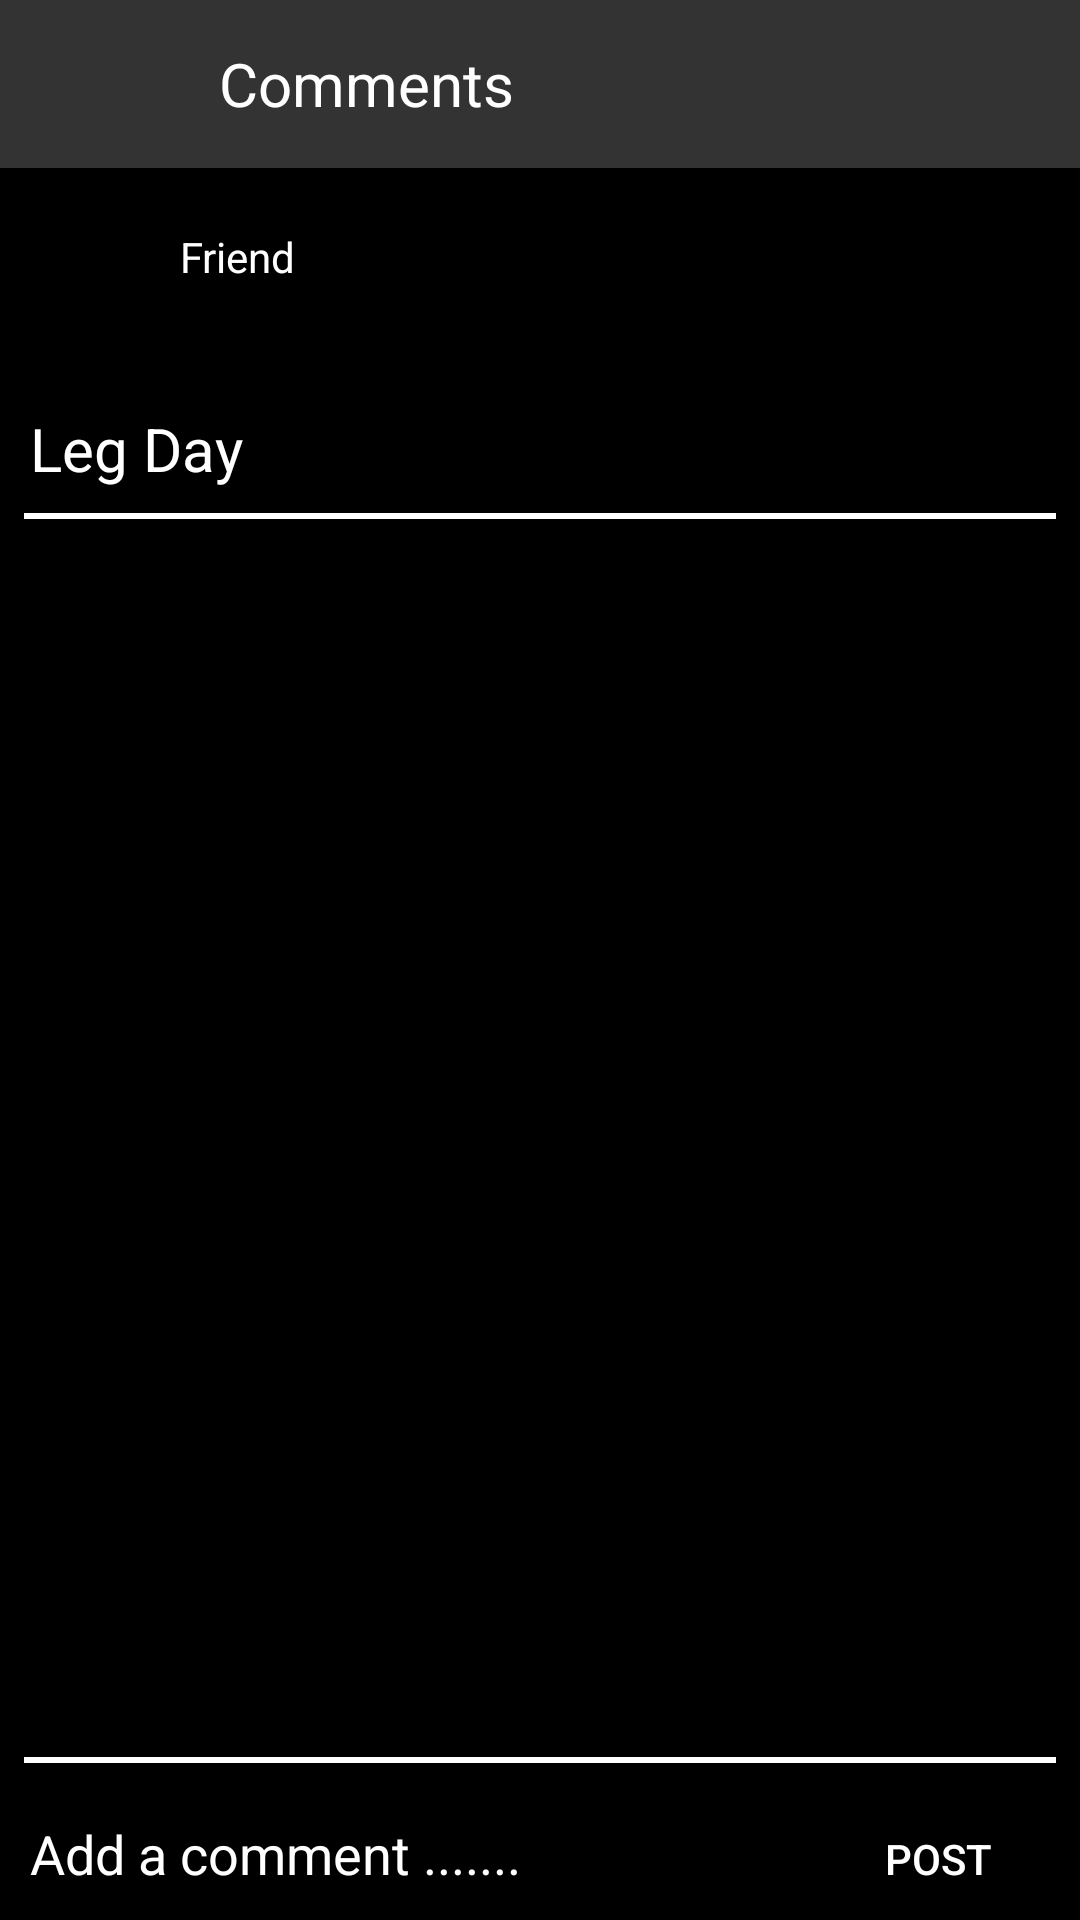

The Android layout XML behind this screen, and the referenced resources:
<!-- AndroidManifest.xml: application theme Theme.Fit_Connect -->
<!-- res/layout/activity_create_comment.xml -->
<?xml version="1.0" encoding="utf-8"?>
<LinearLayout xmlns:android="http://schemas.android.com/apk/res/android"
    xmlns:app="http://schemas.android.com/apk/res-auto"
    android:layout_width="match_parent"
    android:layout_height="match_parent"
    android:orientation="vertical"
    android:background="#000000"
    >

    
    <androidx.appcompat.widget.Toolbar
        xmlns:android="http://schemas.android.com/apk/res/android"
        android:id="@+id/fragment_toolbar"
        android:layout_width="match_parent"
        android:layout_height="?attr/actionBarSize"
        android:background="#333333"
        android:theme="@style/ThemeOverlay.AppCompat.Dark.ActionBar" >

        <LinearLayout
            android:layout_width="match_parent"
            android:layout_height="match_parent"
            android:orientation="horizontal"
            android:layout_gravity="center">

            <ImageButton

                android:id="@+id/comment_back_btn"
                app:srcCompat="@drawable/ic_arrow_back"
                android:layout_width="32dp"
                android:layout_height="32dp"
                android:layout_gravity="center"
                android:background="@android:color/transparent" />

            <TextView
                android:text="Comments"
                android:layout_width="wrap_content"
                android:layout_height="wrap_content"
                android:textSize="20dp"
                android:textColor="#FFFFFF"
                android:layout_gravity="center"
                android:paddingLeft="25dp"/>

        </LinearLayout>

    </androidx.appcompat.widget.Toolbar>

    <LinearLayout
        android:layout_width="match_parent"
        android:layout_height="wrap_content"
        android:orientation="horizontal"
        android:paddingTop="15dp">

        <ImageView
            android:id="@+id/comment_following_img"
            android:layout_width="50dp"
            android:layout_height="50dp"
            android:paddingLeft="10dp"
            app:srcCompat="@drawable/ic_launcher_background" />

        <TextView
            android:id="@+id/comment_following_name_txt"
            android:layout_width="wrap_content"
            android:layout_height="wrap_content"
            android:paddingLeft="10dp"
            android:textColor="#FFFFFF"
            android:paddingTop="5dp"
            android:text="Friend"/>
        
    </LinearLayout>

    <TextView
        android:id="@+id/following_workout_day_txt"
        android:layout_width="wrap_content"
        android:layout_height="wrap_content"
        android:text="@string/leg_day"
        android:textSize="20sp"
        android:paddingTop="15dp"
        android:textColor="#FFFFFF"
        android:paddingLeft="10dp"
        />
    <View
        android:layout_width="match_parent"
        android:layout_height="2dp"
        android:paddingLeft="10dp"
        android:paddingRight="10dp"
        android:paddingTop="20dp"
        android:background="#FFFFFF"
        android:layout_margin="8dp"
        />

    <ListView
        android:id="@+id/comment_listview"
        android:layout_width="match_parent"
        android:layout_height="500dp"
        android:layout_weight="1"
        android:divider="@drawable/white_divider"/>

    <View
        android:layout_width="match_parent"
        android:layout_height="2dp"
        android:paddingLeft="10dp"
        android:paddingRight="10dp"
        android:paddingTop="20dp"
        android:background="#FFFFFF"
        android:layout_margin="8dp"
        />



    
    <LinearLayout
        android:layout_width="match_parent"
        android:layout_height="wrap_content"
        android:orientation="horizontal"
        android:layout_gravity="bottom">

        <EditText
            android:id="@+id/post_comment_edit"
            android:layout_width="wrap_content"
            android:layout_height="wrap_content"
            android:padding="10dp"
            android:background="@android:color/transparent"
            android:hint="@string/add_a_comment"
            android:textColorHint="#FFFFFF"
            android:textColor="#FFFFFF"
            android:layout_weight="3"/>

        <Button
            android:id="@+id/comment_post_btn"
            android:layout_width="40dp"
            android:layout_height="40dp"
            android:text="@string/post"
            android:textColor="#FFFFFF"
            android:background="@android:color/transparent"
            android:layout_weight="2"/>
    </LinearLayout>

</LinearLayout>
<!-- resources referenced by this layout -->
<resources>
  <!-- drawable white_divider (drawable) -->
  <?xml version="1.0" encoding="utf-8"?>
  <shape xmlns:android="http://schemas.android.com/apk/res/android">
      <size android:height="1dp" /> 
      <solid android:color="#FFFFFF" /> 
  </shape>
  <string name="add_a_comment">Add a comment .......</string>
  <string name="leg_day">Leg Day</string>
  <string name="post">Post</string>
  <style name="Theme.Fit_Connect" parent="Theme.MaterialComponents.DayNight.DarkActionBar">
          
          <item name="colorPrimary">@color/purple_500</item>
          <item name="colorPrimaryVariant">@color/purple_700</item>
          <item name="colorOnPrimary">@color/white</item>
          
          <item name="colorSecondary">@color/teal_200</item>
          <item name="colorSecondaryVariant">@color/teal_700</item>
          <item name="colorOnSecondary">@color/black</item>
          
          <item name="android:statusBarColor">?attr/colorPrimaryVariant</item>
          
      </style>
  <color name="purple_500">#FF6200EE</color>
  <color name="purple_700">#FF3700B3</color>
  <color name="white">#FFFFFFFF</color>
  <color name="teal_200">#FF03DAC5</color>
  <color name="teal_700">#FF018786</color>
  <color name="black">#000000</color>
</resources>
